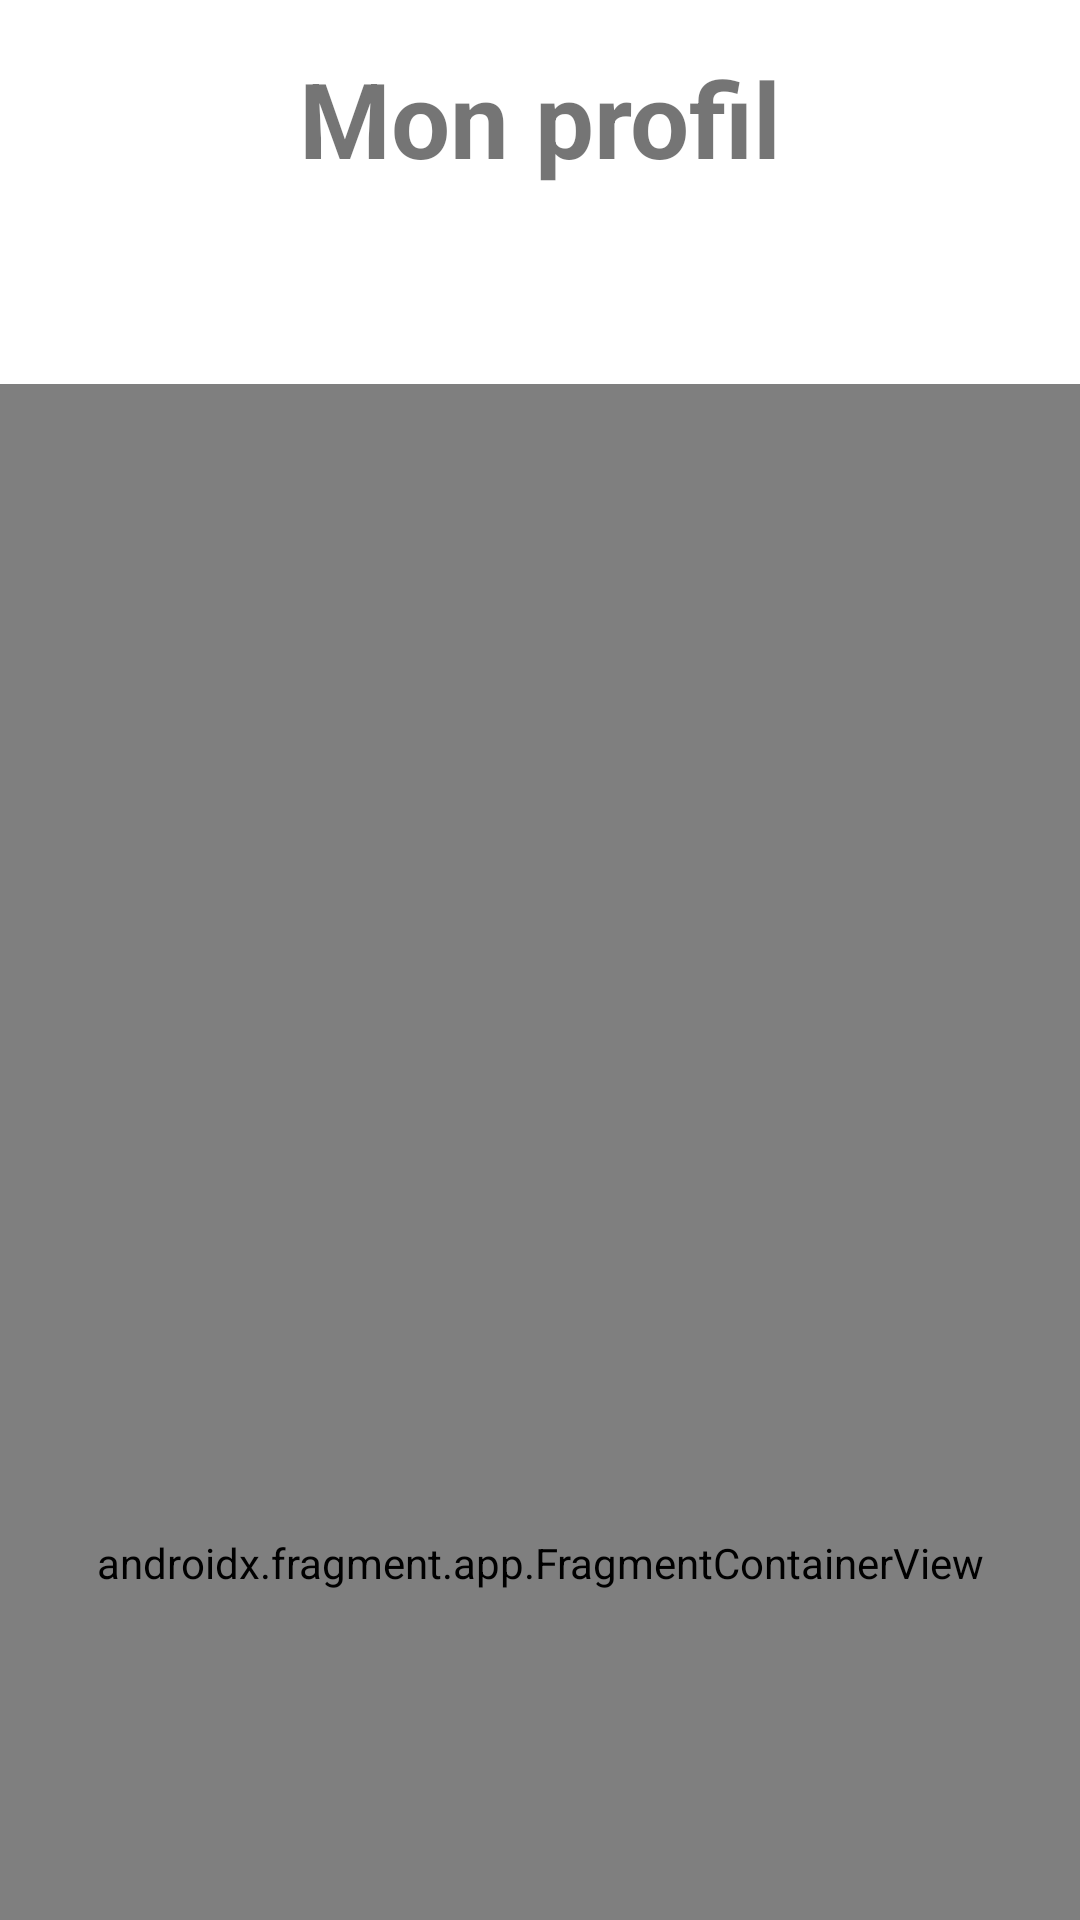

Here is an Android app screen rendered from its layout file. Give the layout XML and the strings, colors and styles it references.
<!-- AndroidManifest.xml: application theme Theme.MobileSmallBorther -->
<!-- res/layout/fragment_profil_manager.xml -->
<?xml version="1.0" encoding="utf-8"?>
<androidx.constraintlayout.widget.ConstraintLayout xmlns:android="http://schemas.android.com/apk/res/android"
    xmlns:app="http://schemas.android.com/apk/res-auto"
    xmlns:tools="http://schemas.android.com/tools"
    android:id="@+id/frameLayoutprofil"
    android:layout_width="match_parent"
    android:layout_height="match_parent"
    tools:context=".ProfilManagerFragment">

    <TextView
        android:id="@+id/tv_fragmentProfilManager"
        style="@style/StyleTitle"
        android:layout_width="wrap_content"
        android:layout_height="52dp"
        android:layout_marginTop="16dp"
        android:layout_marginBottom="8dp"
        android:text="Mon profil"
        app:layout_constraintBottom_toTopOf="@+id/fragmentContainerView_fragmentProfilManager"
        app:layout_constraintEnd_toEndOf="parent"
        app:layout_constraintStart_toStartOf="parent"
        app:layout_constraintTop_toTopOf="parent"
        app:layout_constraintVertical_bias="0.0" />


    <androidx.fragment.app.FragmentContainerView
        android:id="@+id/fragmentContainerView_fragmentProfilManager"
        android:name="com.example.mobilesmallborther.ListProfilFragment"
        android:layout_width="match_parent"
        android:layout_height="786dp"
        android:layout_marginTop="60dp"
        android:tag="animauxList"
        app:layout_constraintStart_toStartOf="parent"
        app:layout_constraintTop_toBottomOf="@+id/tv_fragmentProfilManager"
        tools:ignore="SpeakableTextPresentCheck"
        tools:layout="@layout/fragment_profil_list" />

</androidx.constraintlayout.widget.ConstraintLayout>
<!-- res/layout/fragment_profil_list.xml (included above) -->
<?xml version="1.0" encoding="utf-8"?>
<androidx.recyclerview.widget.RecyclerView
    xmlns:android="http://schemas.android.com/apk/res/android"
    xmlns:app="http://schemas.android.com/apk/res-auto"
    xmlns:tools="http://schemas.android.com/tools"
    android:id="@+id/list"
    android:name="com.example.tm2022.ListTodoFragment"
    android:layout_width="match_parent"
    android:layout_height="match_parent"
    android:layout_marginLeft="20dp"
    android:layout_marginRight="20dp"
    android:orientation="horizontal"
    app:layoutManager="LinearLayoutManager"
    tools:context=".ListProfilFragment"
    tools:listitem="@layout/fragment_profil_item"
    ></androidx.recyclerview.widget.RecyclerView>
<!-- res/layout/fragment_profil_item.xml (included above) -->
<?xml version="1.0" encoding="utf-8"?>
<androidx.cardview.widget.CardView
    xmlns:android="http://schemas.android.com/apk/res/android"
    xmlns:app="http://schemas.android.com/apk/res-auto"
    xmlns:tools="http://schemas.android.com/tools"
    android:orientation="horizontal"
    android:layout_width="300dp"
    android:layout_height="400dp"
    android:layout_marginLeft="@dimen/margin_default"
    android:layout_marginBottom="20dp"
    app:cardCornerRadius="20dp"
    app:cardElevation="6dp"
    >

    <androidx.constraintlayout.widget.ConstraintLayout
        android:layout_width="match_parent"
        android:layout_height="match_parent">

        <ImageView
            android:id="@+id/ivfragmentMyAnimalsCard"
            android:layout_width="match_parent"
            android:layout_height="match_parent"
            android:scaleType="centerCrop"
            android:src="@drawable/chien1">
         </ImageView>
    </androidx.constraintlayout.widget.ConstraintLayout>

</androidx.cardview.widget.CardView>
<!-- resources referenced by this layout -->
<resources>
  <dimen name="margin_default">20dp</dimen>
  <style name="StyleTitle">
          <item name="android:textColor">@color/grey</item>
          <item name="android:textSize">35dp</item>
          <item name="android:textStyle">bold</item>
          
      </style>
  <style name="Theme.MobileSmallBorther" parent="Theme.MaterialComponents.DayNight.NoActionBar">
          
          <item name="colorPrimary">@color/purple_500</item>
          <item name="colorPrimaryVariant">@color/purple_700</item>
          <item name="colorOnPrimary">@color/white</item>
          
          <item name="colorSecondary">@color/teal_200</item>
          <item name="colorSecondaryVariant">@color/teal_700</item>
          <item name="colorOnSecondary">@color/black</item>
          
          <item name="android:statusBarColor">?attr/colorPrimaryVariant</item>
          
      </style>
  <!-- not gathered from this repository: default colours our renderer supplied (Android Studio template values) -->
  <color name="purple_500">#FF6200EE</color>
  <color name="purple_700">#FF3700B3</color>
  <color name="teal_200">#FF03DAC5</color>
  <color name="teal_700">#FF018786</color>
  <color name="black">#FF000000</color>
  <color name="white">#FFFFFFFF</color>
</resources>
